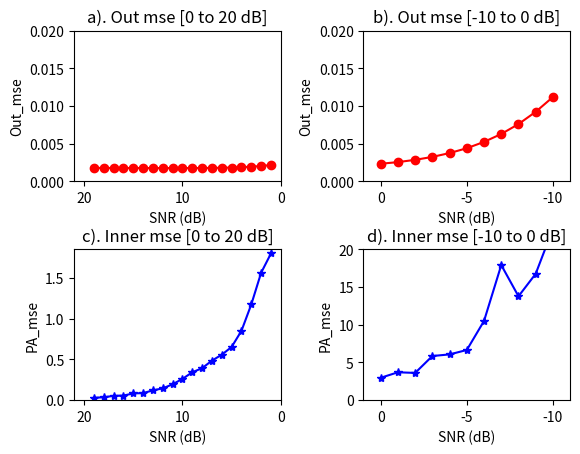

The script that saved this image: (Note: this script raises an exception after producing the figure.)
import matplotlib.pyplot as plt
import numpy as np

x=np.arange(-10,1,1)

fig = plt.figure()
ax1 = fig.add_subplot(2,2,1)
ax3 = fig.add_subplot(2,2,3)

ax2 = fig.add_subplot(2,2,2)
ax4 = fig.add_subplot(2,2,4)
plt.subplots_adjust(wspace=0.4,hspace=0.45)

x_0=np.arange(-10,1,1)
x_1=np.arange(1,20,1)

inner_mse_0=[22.73057, 16.75769, 13.77103, 17.90975, 10.50352, 6.65097, 6.06636, 5.85188, 3.6118, 3.69551, 2.96854]
inner_mse_1=[1.79936, 1.56231, 1.17386, 0.85006, 0.6521, 0.5576, 0.48441, 0.39221, 0.34149, 0.26037, 0.19446, 0.14459, 0.11991, 0.08647, 0.08235, 0.05611, 0.05247, 0.03529, 0.02922]

out_mse_0=[0.01119, 0.00923, 0.0076, 0.00629, 0.00524, 0.0044, 0.00376, 0.00325, 0.00286, 0.00256, 0.00234,]
out_mse_1=[ 0.00217, 0.00204, 0.00195, 0.00189, 0.00184, 0.00181, 0.00179, 0.00178, 0.00177, 0.00177, 0.00177, 0.00177, 0.00177, 0.00178, 0.00178, 0.00178, 0.00178, 0.00179, 0.00179]

##without PA sorted:
#in mse list: [22.50932, 15.37422, 16.00354, 9.14494, 8.69816, 6.83961, 5.29952, 4.3792, 2.91827, 2.64917, 2.24627, 1.64026, 1.53754, 0.97285, 0.94082, 0.68522, 0.70818, 1.38874, 0.54184, 0.33132, 0.29578, 0.44755, 0.14216, 0.10665, 0.0815, 0.06133, 0.05101, 0.03884, 0.03078, 0.03327]
#out mse list: [0.00659, 0.00555, 0.0047, 0.00398, 0.00341, 0.00295, 0.00258, 0.00229, 0.00207, 0.0019, 0.00178, 0.00169, 0.00162, 0.00158, 0.00155, 0.00154, 0.00153, 0.00153, 0.00153, 0.00154, 0.00155, 0.00156, 0.00156, 0.00157, 0.00158, 0.00158, 0.00159, 0.0016, 0.0016, 0.0016]
ax1.plot(x_1, out_mse_1, color='r', linestyle='-', marker='o')
ax1.axis([0,21,0,0.02])
ax1.invert_xaxis()
ax1.set(xlabel='SNR (dB)',ylabel='Out_mse')
ax1.set_title("a). Out mse [0 to 20 dB]")


ax2.plot(x_0, out_mse_0, color='r', linestyle='-', marker='o')
ax2.axis([-11,1,0,0.02])
ax2.invert_xaxis()
ax2.set(xlabel='SNR (dB)',ylabel='Out_mse')
ax2.set_title("b). Out mse [-10 to 0 dB]")



ax3.plot(x_1, inner_mse_1, color='b', linestyle='-', marker='*')
ax3.axis([0,21,0,1.85])
ax3.invert_xaxis()
ax3.set(xlabel='SNR (dB)',ylabel='PA_mse')
ax3.set_title("c). Inner mse [0 to 20 dB]")



ax4.plot(x_0, inner_mse_0, color='b', linestyle='-', marker='*')
ax4.axis([-11,1,0,20])
ax4.invert_xaxis()
ax4.set(xlabel='SNR (dB)',ylabel='PA_mse')
ax4.set_title("d). Inner mse [-10 to 0 dB]")


plt.savefig('./PA/perfect_h_no_PA_in_four_fig.jpg')
'''
fig = plt.figure()

inner_all=[22.73057, 16.75769, 13.77103, 17.90975, 10.50352, 6.65097, 6.06636, 5.85188, 3.6118, 3.69551, 2.96854,1.79936, 1.56231, 1.17386, 0.85006, 0.6521, 0.5576, 0.48441, 0.39221, 0.34149, 0.26037, 0.19446, 0.14459, 0.11991, 0.08647, 0.08235, 0.05611, 0.05247, 0.03529, 0.02922]
out_all=[0.01119, 0.00923, 0.0076, 0.00629, 0.00524, 0.0044, 0.00376, 0.00325, 0.00286, 0.00256, 0.00234,0.00217, 0.00204, 0.00195, 0.00189, 0.00184, 0.00181, 0.00179, 0.00178, 0.00177, 0.00177, 0.00177, 0.00177, 0.00177, 0.00178, 0.00178, 0.00178, 0.00178, 0.00179, 0.00179]

x_2=np.arange(-10,20,1)

plt.plot(x_2, out_all, color='r', linestyle='-', marker='o', label='out_mse')
plt.plot(x_2, inner_all, color='b', linestyle='-', marker='*',label='PA_mse')
#ax = plt.axes()
#ax.invert_xaxis()
plt.legend()
#plt.xlabel('SNR (dB)', size=20)
#plt.ylabel('mse', size=20)
plt.savefig('./perfect_h_no_PA_in_one_fig.jpg')

'''
